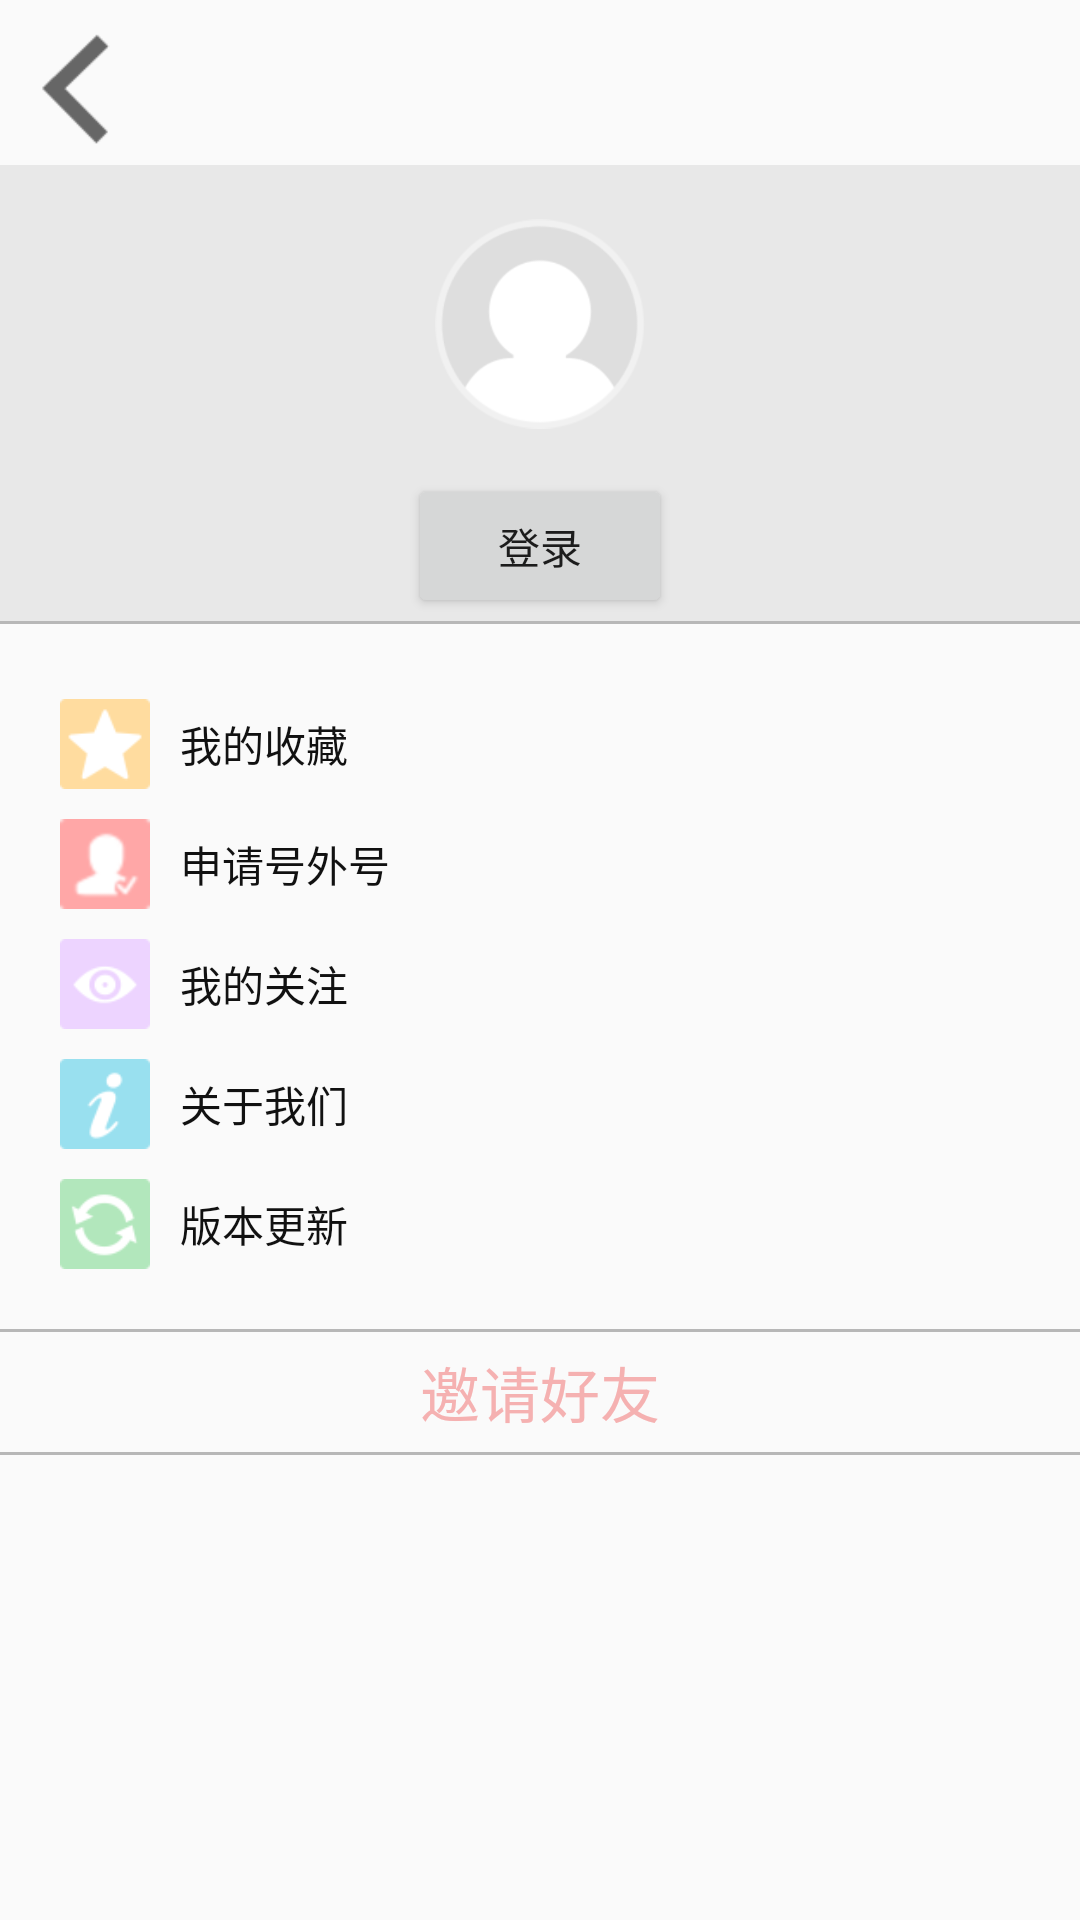

The Android layout XML behind this screen, and the referenced resources:
<!-- AndroidManifest.xml: application theme AppTheme -->
<!-- res/layout/mysetting_activity.xml -->
<?xml version="1.0" encoding="utf-8"?>
<LinearLayout xmlns:android="http://schemas.android.com/apk/res/android"
    xmlns:tools="http://schemas.android.com/tools"
    android:layout_width="match_parent"
    android:layout_height="match_parent"
    android:orientation="vertical"
    tools:context="com.android.monews.MainActivity">

    <TextView
        android:id="@+id/my_back"
        android:layout_width="40dp"
        android:layout_height="40dp"
        android:layout_marginBottom="5dp"
        android:layout_marginLeft="5dp"
        android:layout_marginTop="10dp"
        android:background="@mipmap/back" />

    <TextView
        android:layout_width="match_parent"
        android:layout_height="2dp"
        android:background="#e8e8e8" />


    <LinearLayout
        android:layout_width="match_parent"
        android:layout_height="150dp"
        android:background="#e8e8e8"
        android:gravity="center"

        android:orientation="vertical">

        <RelativeLayout
            android:layout_width="match_parent"
            android:layout_height="100dp"
            android:gravity="center">

            <ImageView
                android:id="@+id/my_login_im"
                android:layout_width="70dp"
                android:layout_height="70dp"
                android:src="@mipmap/icon_moren1" />
        </RelativeLayout>

        <Button
            android:id="@+id/my_login"
            android:layout_width="wrap_content"
            android:layout_height="wrap_content"
            android:text="登录" />

    </LinearLayout>

    <TextView
        android:layout_width="match_parent"
        android:layout_height="1dp"
        android:background="#b7b7b7" />


    <LinearLayout
        android:id="@+id/my_collect"
        android:layout_width="match_parent"
        android:layout_height="40dp"
        android:layout_marginTop="20dp"
        android:gravity="center_vertical">

        <ImageView
            android:layout_width="30dp"
            android:layout_height="30dp"
            android:layout_marginLeft="20dp"
            android:src="@mipmap/icon_collection" />

        <TextView
            android:layout_width="wrap_content"
            android:layout_height="wrap_content"
            android:layout_marginLeft="10dp"
            android:text="我的收藏"
            android:textColor="#111" />

    </LinearLayout>

    <LinearLayout
        android:id="@+id/my_register"
        android:layout_width="match_parent"
        android:layout_height="40dp"
        android:gravity="center_vertical">

        <ImageView
            android:layout_width="30dp"
            android:layout_height="30dp"
            android:layout_marginLeft="20dp"
            android:src="@mipmap/shenqing_haiwai" />

        <TextView
            android:layout_width="wrap_content"
            android:layout_height="wrap_content"
            android:layout_marginLeft="10dp"
            android:text="申请号外号"
            android:textColor="#111" />

    </LinearLayout>

    <LinearLayout
        android:id="@+id/my_follow"
        android:layout_width="match_parent"
        android:layout_height="40dp"
        android:gravity="center_vertical">

        <ImageView
            android:layout_width="30dp"
            android:layout_height="30dp"
            android:layout_marginLeft="20dp"
            android:src="@mipmap/wodeguanzhu" />

        <TextView
            android:layout_width="wrap_content"
            android:layout_height="wrap_content"
            android:layout_marginLeft="10dp"
            android:text="我的关注"
            android:textColor="#111" />

    </LinearLayout>

    <LinearLayout
        android:id="@+id/my_about"
        android:layout_width="match_parent"
        android:layout_height="40dp"
        android:gravity="center_vertical">

        <ImageView
            android:layout_width="30dp"
            android:layout_height="30dp"
            android:layout_marginLeft="20dp"
            android:src="@mipmap/icon_about" />

        <TextView
            android:layout_width="wrap_content"
            android:layout_height="wrap_content"
            android:layout_marginLeft="10dp"
            android:text="关于我们"
            android:textColor="#111" />

    </LinearLayout>

    <LinearLayout
        android:id="@+id/my_updata"
        android:layout_width="match_parent"
        android:layout_height="40dp"
        android:gravity="center_vertical">

        <ImageView
            android:layout_width="30dp"
            android:layout_height="30dp"
            android:layout_marginLeft="20dp"
            android:src="@mipmap/icon_update" />

        <TextView
            android:layout_width="wrap_content"
            android:layout_height="wrap_content"
            android:layout_marginLeft="10dp"
            android:text="版本更新"
            android:textColor="#111" />

    </LinearLayout>

    <TextView
        android:layout_width="match_parent"
        android:layout_height="1dp"
        android:layout_marginTop="15dp"
        android:background="#b7b7b7" />

    <TextView
        android:id="@+id/my_request"
        android:layout_width="match_parent"
        android:layout_height="40dp"
        android:gravity="center"
        android:text="邀请好友"
        android:textColor="#f5b1b1"
        android:textSize="20dp" />

    <TextView
        android:layout_width="match_parent"
        android:layout_height="1dp"
        android:background="#b7b7b7" />

</LinearLayout>
<!-- resources referenced by this layout -->
<resources>
  <!-- mipmap back: png bitmap (mipmap-mdpi, 1169 bytes) -->
  <!-- mipmap icon_about: png bitmap (mipmap-mdpi, 840 bytes) -->
  <!-- mipmap icon_collection: png bitmap (mipmap-mdpi, 832 bytes) -->
  <!-- mipmap icon_moren1: png bitmap (mipmap-mdpi, 10989 bytes) -->
  <!-- mipmap icon_update: png bitmap (mipmap-mdpi, 1093 bytes) -->
  <!-- mipmap shenqing_haiwai: png bitmap (mipmap-mdpi, 1514 bytes) -->
  <!-- mipmap wodeguanzhu: png bitmap (mipmap-mdpi, 745 bytes) -->
  <style name="AppTheme" parent="Theme.AppCompat.Light.DarkActionBar">
          
          <item name="colorPrimary">@color/colorPrimary</item>
          <item name="colorPrimaryDark">@color/colorPrimaryDark</item>
          <item name="colorAccent">@color/colorAccent</item>
      </style>
  <color name="colorPrimary">#3F51B5</color>
  <color name="colorPrimaryDark">#303F9F</color>
  <color name="colorAccent">#FF4081</color>
</resources>
